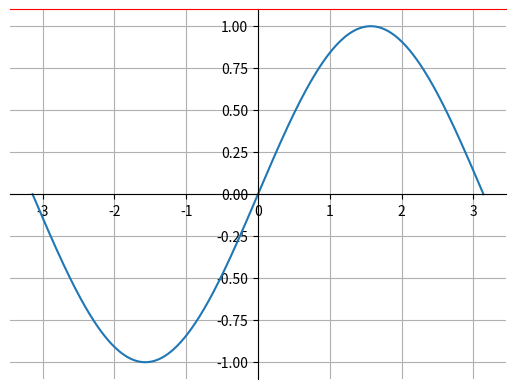

Recreate this plot in Python. (Note: this script raises an exception after producing the figure.)
import matplotlib.pyplot as plt
#设置坐标轴
import numpy as np
x = np.linspace(-np.pi, np.pi, 500, endpoint=True)
y = np.sin(x)
plt.plot(x,y)
ax = plt.gca()
#top bottom left right 四条线段框成的
#上下边界颜色
ax.spines['right'].set_color('none')
ax.spines['top'].set_color('r')
#坐标轴位置
ax.spines['bottom'].set_position(('data', 0))
ax.spines['left'].set_position(('data', 0))
#坐标轴上刻度位置
ax.xaxis.set_ticks_position('bottom')
ax.yaxis.set_ticks_position('left')
plt.grid()
plt.show()
plt.savefig('./img/rec08.jpg')

